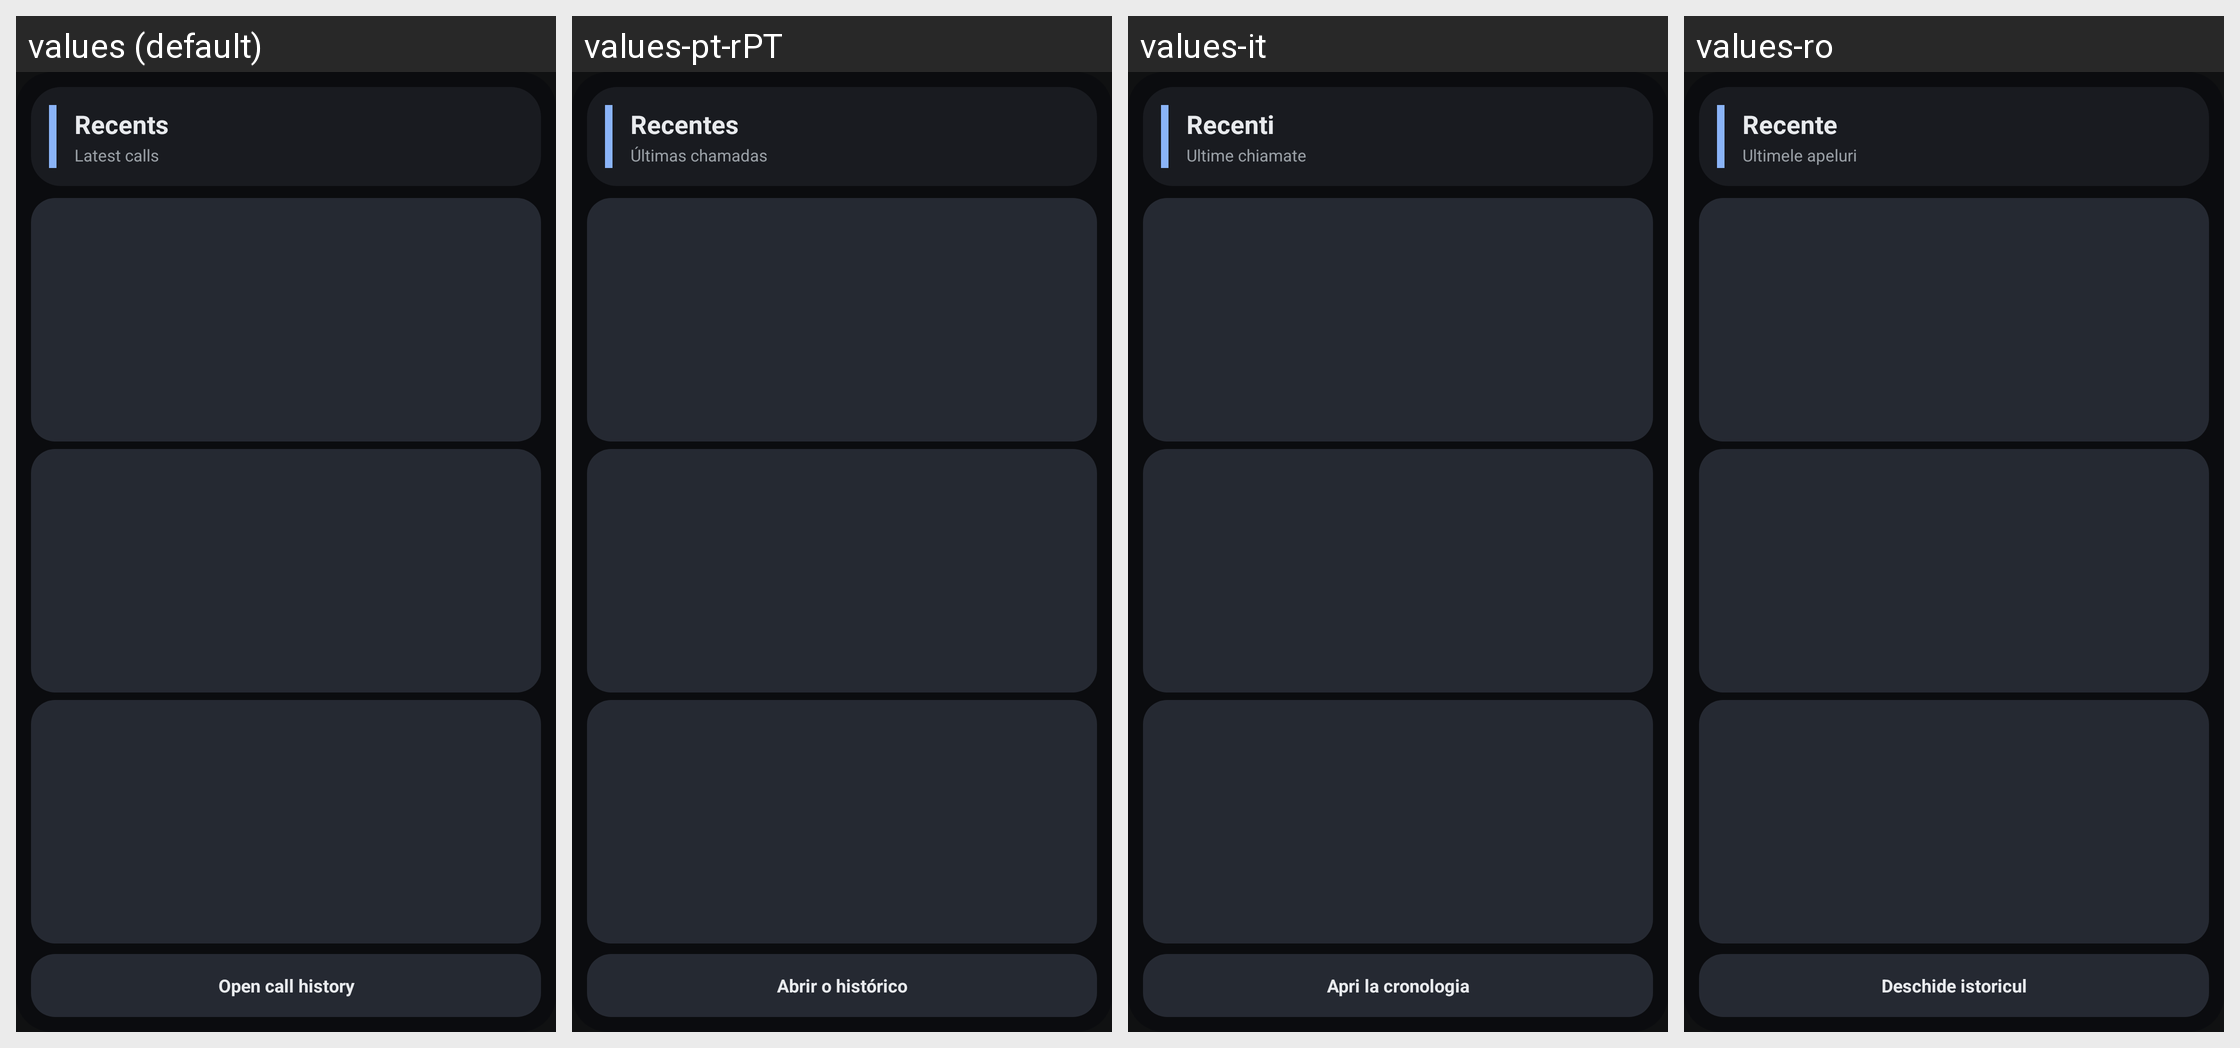

Strings drawn on this Android screen and how each of the app's shown locales translates them:
Android screen res/layout/widget_recent_calls.xml rendered under 4 locales, left to right: values (default), values-pt-rPT, values-it, values-ro. Device: Nexus 5 (rendered at 1080×1920; each locale shown at half size, 540×960, under a caption strip naming it); theme Theme.LibreHU.Dialer.
Other locales in the repository, not shown: values-cs, values-es, values-fr, values-hi, values-in, values-ka, values-ko, values-nl, values-pt-rBR, values-ru, values-th, values-tr, values-uk, values-vi, values-zh-rCN, values-zh-rTW.
Strings drawn on this screen, with the default value and each locale's value (text and hints the layout hard-codes, and strings that could not be matched under every locale, appear in the picture but are not listed):

tab_recents
  values: Recents
  values-pt-rPT: Recentes
  values-it: Recenti
  values-ro: Recente

widget_latest
  values: Latest calls
  values-pt-rPT: Últimas chamadas
  values-it: Ultime chiamate
  values-ro: Ultimele apeluri

widget_open_history
  values: Open call history
  values-pt-rPT: Abrir o histórico
  values-it: Apri la cronologia
  values-ro: Deschide istoricul
